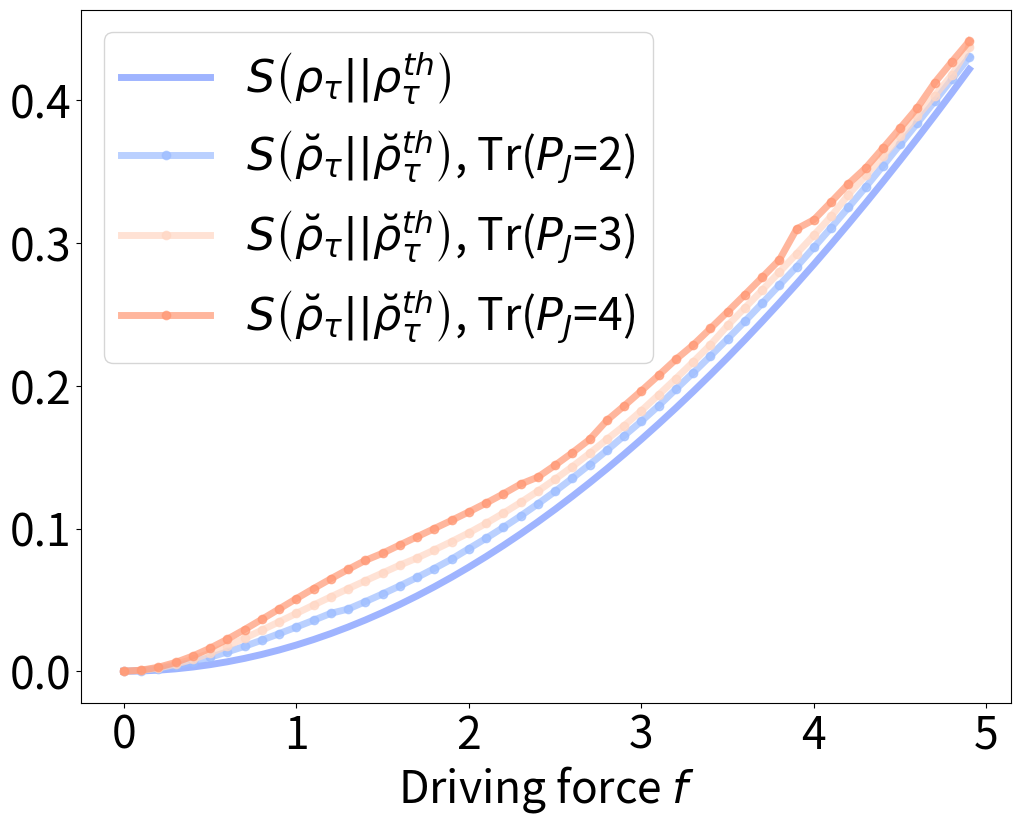

Here is the Python script that generated this plot:
import numpy as np
import seaborn as sb
import pandas as pd
import matplotlib.pyplot as plt
import pylab

from scipy.linalg import logm, expm, sinm, cosm
from numpy.linalg import inv
from sympy import Symbol, Integer
from sympy.physics.quantum import (Dagger,qapply,represent,InnerProduct,Commutator)
from sympy.physics.quantum.sho1d import (RaisingOp,LoweringOp,NumberOp,Hamiltonian,SHOKet,SHOBra)

def S(rho, sigma):
    return np.trace(rho@(logm(rho)-logm(sigma)))

hbar = 1
omega = 2
k_B = 1
T = 10
Dim = 12
beta = 1/(k_B*T)
Force = 5
chi = 0.09

Switch = 0

ad = RaisingOp('a')
a = LoweringOp('a')
N = NumberOp('N')

creat = represent(a, ndim=Dim, format='numpy')
annih = represent(ad, ndim=Dim, format='numpy')
N = represent(N, ndim=Dim, format='numpy')

Iter = 50
#Iter = 1
RelEnt = np.zeros(Iter)
RelEnt1 = np.zeros((Iter,Iter))
F = np.zeros(Iter)

for k in range(Iter):
	f = k*Force/Iter
	F[k] = k*Force/Iter

	if Switch==0:
		H_0_diag = hbar*omega*(N+np.identity(12)/2)
		H_tau = hbar*omega*(N+np.identity(12)/2) + f*(creat + annih)/np.sqrt(2)
	else:
		H_0 = hbar*omega*((N+np.identity(12)/2)-chi*(N+np.identity(12)/2)**2-chi/4)
		eigenvalues0, eigenvectors0 = np.linalg.eig(H_0)
		R0 = eigenvectors0
		idx0 = eigenvalues0.argsort()
		eigenvalues0 = eigenvalues0[idx0]
		eigenvectors0 = eigenvectors0[:,idx0]
		H_0_diag = np.diag(eigenvalues0)

		H_tau = hbar*omega*((N+np.identity(12)/2)-chi*(N+np.identity(12)/2)**2-chi/4) + f*(creat + annih)/np.sqrt(2)

	rho_0 = expm(-beta*H_0_diag)/np.trace(expm(-beta*H_0_diag))

	eigenvaluesTAU, eigenvectorsTAU = np.linalg.eig(H_tau)
	RTAU = eigenvectorsTAU
	idxTAU = eigenvaluesTAU.argsort()
	eigenvaluesTAU = eigenvaluesTAU[idxTAU]
	eigenvectorsTAU = eigenvectorsTAU[:,idxTAU]
	H_tau_diag = np.diag(eigenvaluesTAU)

	rho_tauTH = expm(-beta*H_tau)/np.trace(expm(-beta*H_tau))

	U = expm(-1j*H_tau)
	Udag = expm(1j*H_tau)
	rho_tau = U@rho_0@Udag

	for l in range(3):
#	for l in range(1):
		rho_tauTH_CG = np.zeros((Dim,Dim))
		rho_0_CG = np.zeros((Dim,Dim))
		H_0_CG = np.zeros((Dim,Dim))
		H_tau_CG = np.zeros((Dim,Dim))

		CGfactor = l + 2
		energies0=np.diag(H_0_diag)
		energiesTAU=np.diag(H_tau_diag)
		#delta= CGfactor*abs(energies0[1]-energies0[0])
		delta= (CGfactor+0.3)*abs(energies0[1]-energies0[0])

		NSteps0 = int((energies0[Dim-1]-energies0[0])/delta)+1
		NStepsTAU = int((energiesTAU[Dim-1]-energiesTAU[0])/delta)+1
		P0 = np.zeros((NSteps0,Dim,Dim))
		PTAU = np.zeros((NStepsTAU,Dim,Dim))

		for j in range(0,NSteps0):
			for i in range(0,Dim):
				if H_0_diag[i,i] >= energies0[0]+j*delta and H_0_diag[i,i] < energies0[0]+(j+1)*delta:
					P0[j,i,i] = 1

		for j in range(0,NStepsTAU):
			for i in range(0,Dim):
				if H_tau_diag[i,i] >= energiesTAU[0]+j*delta and H_tau_diag[i,i] < energiesTAU[0]+(j+1)*delta:
					PTAU[j,i,i] = 1

		for i in range(NSteps0):
			if int(np.trace(P0[i,:,:]))>0:
				rho_0_CG = rho_0_CG + np.trace(rho_0@P0[i,:,:])/int(np.trace(P0[i,:,:]))*P0[i,:,:]
				E_J0 = - k_B*T*np.log(np.trace(expm(-beta*H_0_diag)@P0[i,:,:])/int(np.trace(P0[i,:,:])))
				H_0_CG = H_0_CG + E_J0*P0[i,:,:]

		for i in range(NStepsTAU):
			if int(np.trace(PTAU[i,:,:]))>0:
				rho_tauTH_CG = rho_tauTH_CG + np.trace(rho_tauTH@RTAU@PTAU[i,:,:]@inv(RTAU))/int(np.trace(PTAU[i,:,:]))*RTAU@PTAU[i,:,:]@inv(RTAU)
				E_JTAU = - k_B*T*np.log(np.trace(expm(-beta*H_tau)@RTAU@PTAU[i,:,:]@inv(RTAU))/int(np.trace(PTAU[i,:,:])))
				H_tau_CG = H_tau_CG + E_JTAU*RTAU@PTAU[i,:,:]@inv(RTAU)
				rho_tau_CG = U@rho_0_CG@Udag

		RelEnt1[l,k] = S(rho_tau_CG, rho_tauTH_CG)

	RelEnt[k] = S(rho_tau, rho_tauTH)

fig = plt.figure(facecolor="white", figsize=(12,9))

pylab.plot(F,RelEnt, color="#7695FF", alpha = 0.7, label=r'$S\left(\rho_\tau \vert \vert \rho_\tau^{th} \right)$', linewidth=5)
pylab.plot(F,RelEnt1[0,:], color="#9DBDFF", alpha = 0.7, label=r'$S\left(\breve{\rho}_\tau \vert \vert \breve{\rho}_\tau^{th} \right)$, Tr($P_J$=2)', linewidth=5, marker = 'o')
pylab.plot(F,RelEnt1[1,:], color="#FFD7C4", alpha = 0.7, label=r'$S\left(\breve{\rho}_\tau \vert \vert \breve{\rho}_\tau^{th} \right)$, Tr($P_J$=3)', linewidth=5, marker = 'o')
pylab.plot(F,RelEnt1[2,:], color="#FF9874", alpha = 0.7, label=r'$S\left(\breve{\rho}_\tau \vert \vert \breve{\rho}_\tau^{th} \right)$, Tr($P_J$=4)', linewidth=5, marker = 'o')

plt.xlabel(r'Driving force $f$', size=32)
plt.xticks(fontsize=32)
plt.yticks(fontsize=32)
plt.legend(prop={"size":32})
plt.show()
fig.savefig("RelEntropy.pdf")
